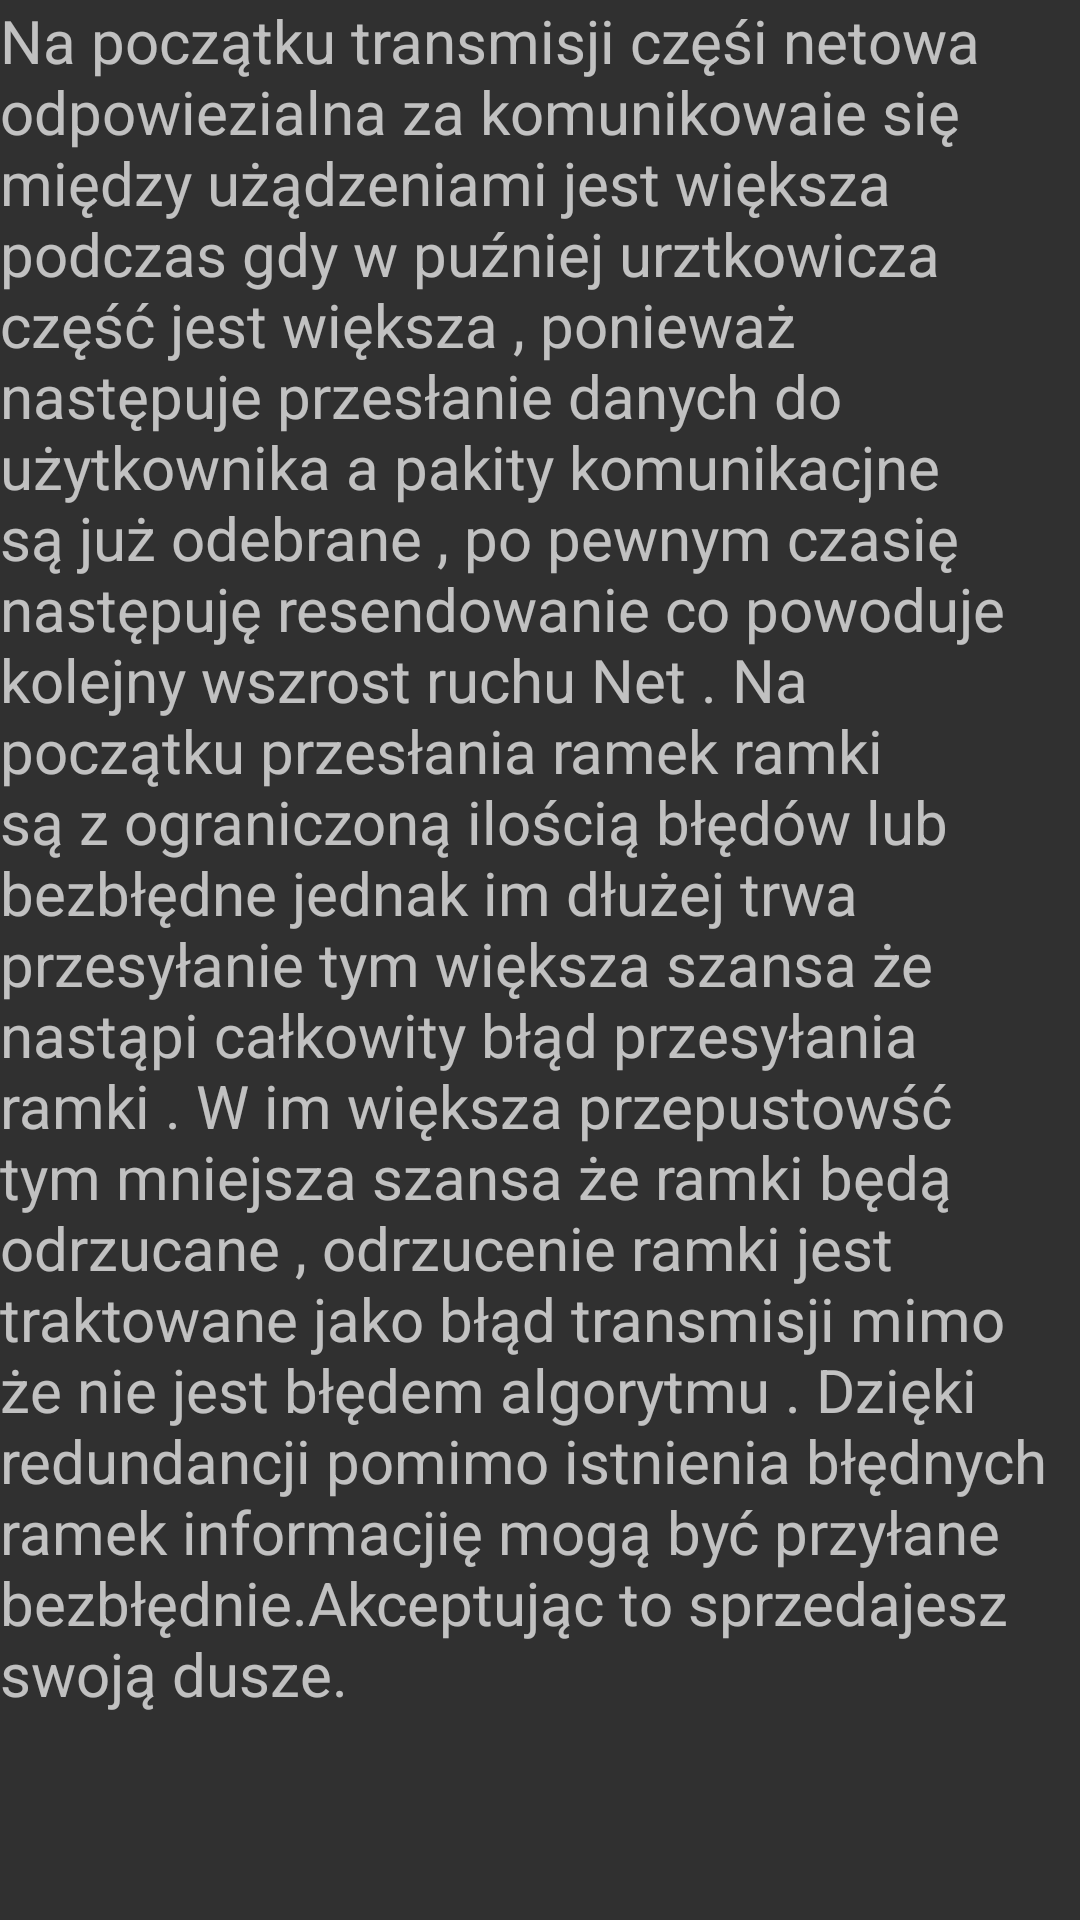

Android layout source for this screen:
<!-- AndroidManifest.xml: application theme Theme.AppCompat -->
<!-- res/layout/fragment_consent.xml -->
<?xml version="1.0" encoding="utf-8"?>
<FrameLayout xmlns:android="http://schemas.android.com/apk/res/android"
    xmlns:tools="http://schemas.android.com/tools"
    android:layout_width="match_parent"
    android:layout_height="match_parent"
    tools:context=".ConsentFragment">


    <TextView
        android:layout_width="match_parent"
        android:layout_height="match_parent"
        android:text="Na początku transmisji częśi netowa odpowiezialna za komunikowaie się między użądzeniami jest większa podczas gdy w puźniej urztkowicza część jest większa , ponieważ następuje przesłanie danych do użytkownika a pakity komunikacjne są już odebrane , po pewnym czasię następuję resendowanie co powoduje kolejny wszrost ruchu Net . Na początku przesłania ramek ramki są z ograniczoną ilością błędów lub bezbłędne jednak im dłużej trwa przesyłanie tym większa szansa że nastąpi całkowity błąd przesyłania ramki . W im większa przepustowść tym mniejsza szansa że ramki będą odrzucane , odrzucenie ramki jest traktowane jako błąd transmisji mimo że nie jest błędem algorytmu . Dzięki redundancji pomimo istnienia błędnych ramek informacjię mogą być przyłane bezbłędnie.Akceptując to sprzedajesz swoją dusze."
        android:textSize="20dp"/>

</FrameLayout>
<!-- resources referenced by this layout -->
<resources>

</resources>
